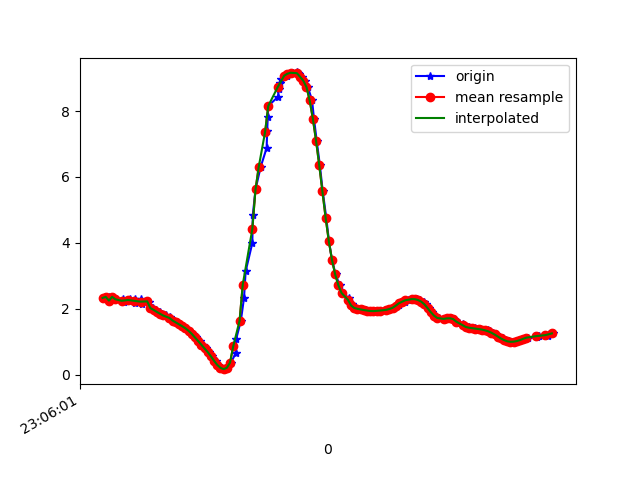

The table this chart was drawn from, first rows:
1617836761370, 532404904777313, 2.3091326, -4.5245066, 8.380737
1617836761376, 532404924008083, 2.346, -4.656, 8.298
1617836761398, 532404943238853, 2.361, -4.624, 8.312
1617836761402, 532404962469623, 2.248, -4.687, 8.308
1617836761424, 532404981700393, 2.362, -4.713, 8.261
1617836761443, 532405000931163, 2.288, -4.699, 8.29
1617836761487, 532405020161933, 2.239, -4.821, 8.233
1617836761491, 532405039392703, 2.284, -4.76, 8.256
1617836761494, 532405058623473, 2.202, -4.742, 8.289
1617836761532, 532405077854243, 2.248, -4.887, 8.192
1617836761535, 532405097085013, 2.284, -4.842, 8.208
1617836761562, 532405116315783, 2.187, -4.868, 8.219
1617836761566, 532405135546553, 2.289, -4.96, 8.136
1617836761601, 532405154777323, 2.288, -4.914, 8.165
1617836761608, 532405174008093, 2.142, -4.941, 8.188
1617836761642, 532405193238863, 2.25, -5.017, 8.112
1617836761650, 532405212469633, 2.199, -4.993, 8.141
1617836761668, 532405231822827, 2.027, -5.058, 8.145
1617836761679, 532405251053597, 2.016, -5.169, 8.078
1617836761695, 532405270284367, 1.966, -5.216, 8.06
1617836761718, 532405289515137, 1.906, -5.25, 8.053
1617836761733, 532405308745907, 1.849, -5.27, 8.053
1617836761757, 532405327976677, 1.796, -5.29, 8.052
1617836761781, 532405347207447, 1.746, -5.314, 8.047
1617836761791, 532405366438217, 1.695, -5.338, 8.042
1617836761810, 532405385668987, 1.641, -5.356, 8.041
1617836761828, 532405404899757, 1.585, -5.366, 8.046
1617836761847, 532405424130527, 1.528, -5.372, 8.053
1617836761867, 532405443361297, 1.47, -5.378, 8.06
1617836761886, 532405462592067, 1.407, -5.392, 8.062
1617836761904, 532405481822837, 1.33, -5.418, 8.057
1617836761925, 532405501053607, 1.237, -5.456, 8.046
1617836761947, 532405520284377, 1.131, -5.506, 8.028
1617836761969, 532405539515147, 1.02, -5.565, 8.002
1617836761989, 532405558745917, 0.9098, -5.628, 7.971
1617836762009, 532405577976687, 0.8001, -5.688, 7.941
1617836762027, 532405597207457, 0.6851, -5.734, 7.918
1617836762047, 532405616438227, 0.558, -5.772, 7.9
1617836762069, 532405635668997, 0.4202, -5.818, 7.875
1617836762087, 532405654899767, 0.2952, -5.88, 7.834
1617836762103, 532405674130537, 0.2072, -5.947, 7.786
1617836762128, 532405693361307, 0.1667, -5.999, 7.747
1617836762142, 532405712592077, 0.2081, -6.025, 7.726
1617836762166, 532405731822847, 0.3619, -5.996, 7.743
1617836762195, 532405751053617, 0.6468, -5.875, 7.817
1617836762198, 532405770284387, 1.068, -5.598, 7.973
1617836762228, 532405789515157, 1.635, -5.158, 8.171
1617836762248, 532405808745927, 2.334, -4.61, 8.327
1617836762258, 532405827976697, 3.134, -4.033, 8.364
1617836762300, 532405847207467, 3.993, -3.474, 8.248
1617836762303, 532405866438237, 4.84, -2.895, 8.014
1617836762320, 532405885669007, 5.62, -2.271, 7.701
1617836762352, 532405904899777, 6.298, -1.631, 7.329
1617836762390, 532405924130547, 6.882, -1.058, 6.896
1617836762393, 532405943361317, 7.383, -0.6144, 6.415
1617836762397, 532405962592087, 7.808, -0.3074, 5.915
1617836762400, 532405981822857, 8.154, -0.0796, 5.435
1617836762462, 532406001053627, 8.437, 0.1241, 4.984
1617836762465, 532406020284397, 8.666, 0.3365, 4.564
1617836762474, 532406039515167, 8.847, 0.5698, 4.176
1617836762478, 532406058745937, 8.98, 0.8069, 3.84
... 88 more rows
